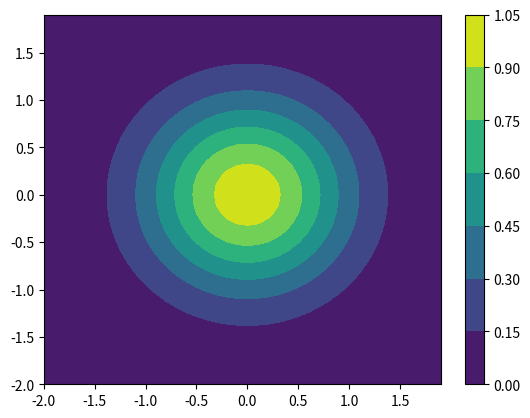

Here is the Python script that generated this plot:
import matplotlib.pyplot as plt
import numpy as np


x=np.arange(-2,2,0.1)
y=np.arange(-2,2,0.1)
X,Y=np.meshgrid(x,y)
Z=np.exp(-X**2-Y**2)
fig,ax=plt.subplots()
cs=ax.contourf(X,Y,Z)
#ax.clabel(cs,inline=1,fontsize=10)
fig.colorbar(cs)
plt.show()

